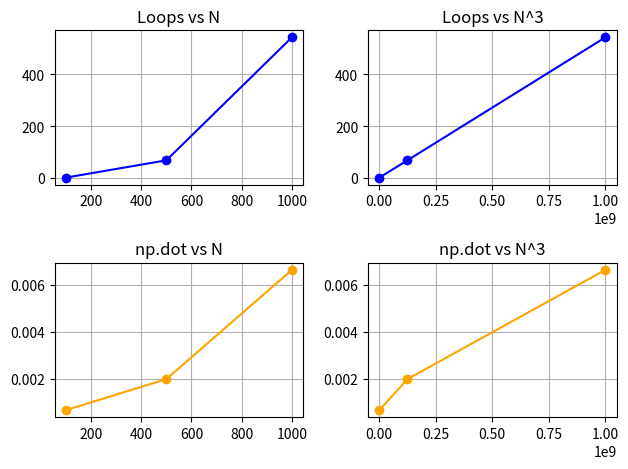

Here is the Python script that generated this plot:
import numpy as np
import matplotlib.pyplot as plt

N = np.array([100, 500, 1000])
loops = [0.544, 67.34, 542.90]
dots = [0.00066, 0.00198, 0.00664]

# Store the combinations to loop through them cleanly
x_data = [N, N**3, N, N**3]
y_data = [loops, loops, dots, dots]
titles = ["Loops vs N", "Loops vs N^3", "np.dot vs N", "np.dot vs N^3"]

for i in range(4):
    plt.subplot(2, 2, i + 1)
    plt.plot(x_data[i], y_data[i], "o-", color="blue" if i < 2 else "orange")
    plt.title(titles[i])
    plt.grid(True)

plt.tight_layout()
plt.show()
plt.savefig("plot for 1")
